Run: headless pygame with SDL's dummy video driver; simulated clock (each Clock.tick advances the game by its frame time, no real sleeping); random seed 0; keys injected as events and as key.get_pressed() state; no mouse input.
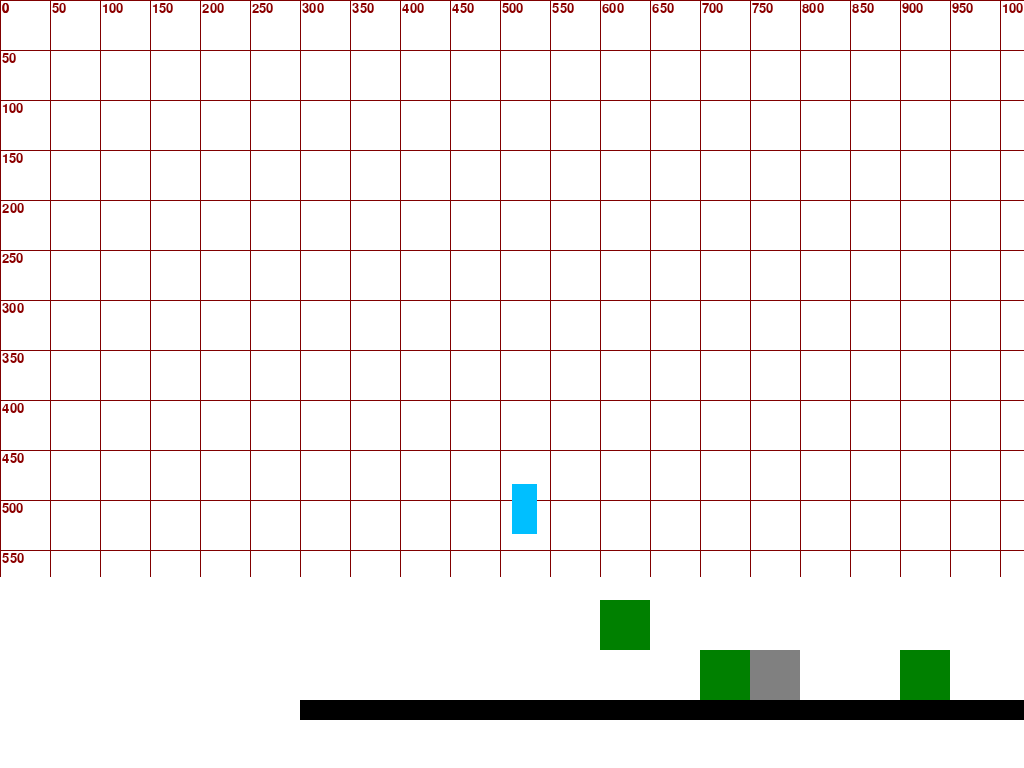
Frame 1 of 4 · flips 1–60 · no input
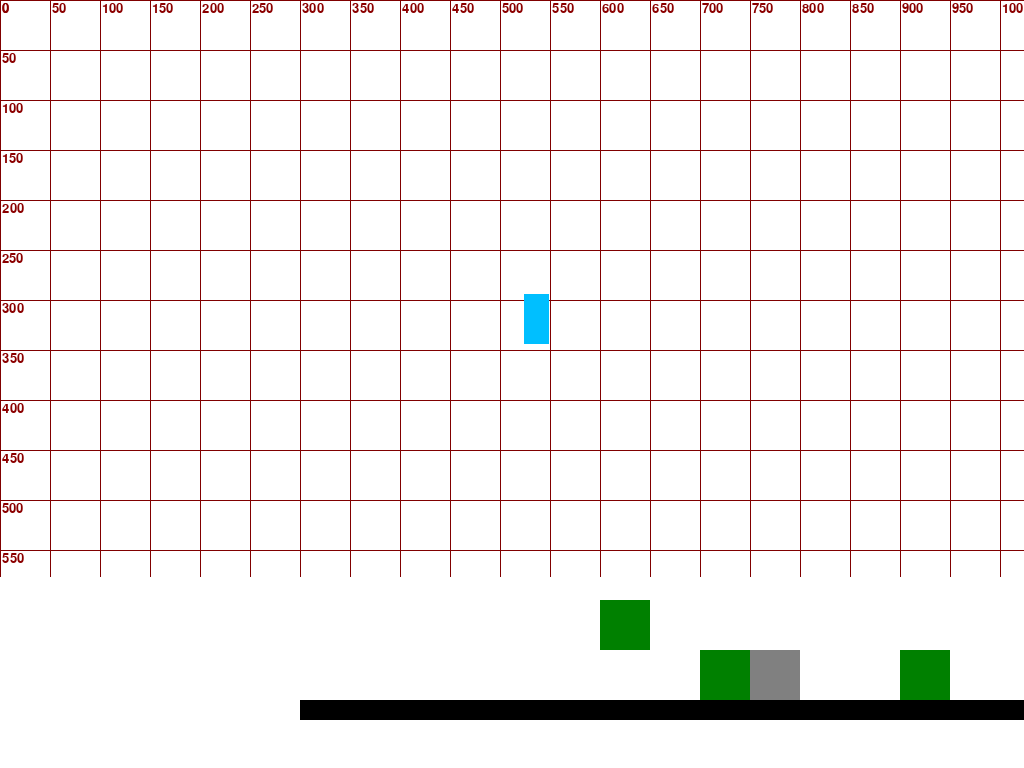
Frame 2 of 4 · flips 61–180 · tapped SPACE, RETURN · held RIGHT (→), D
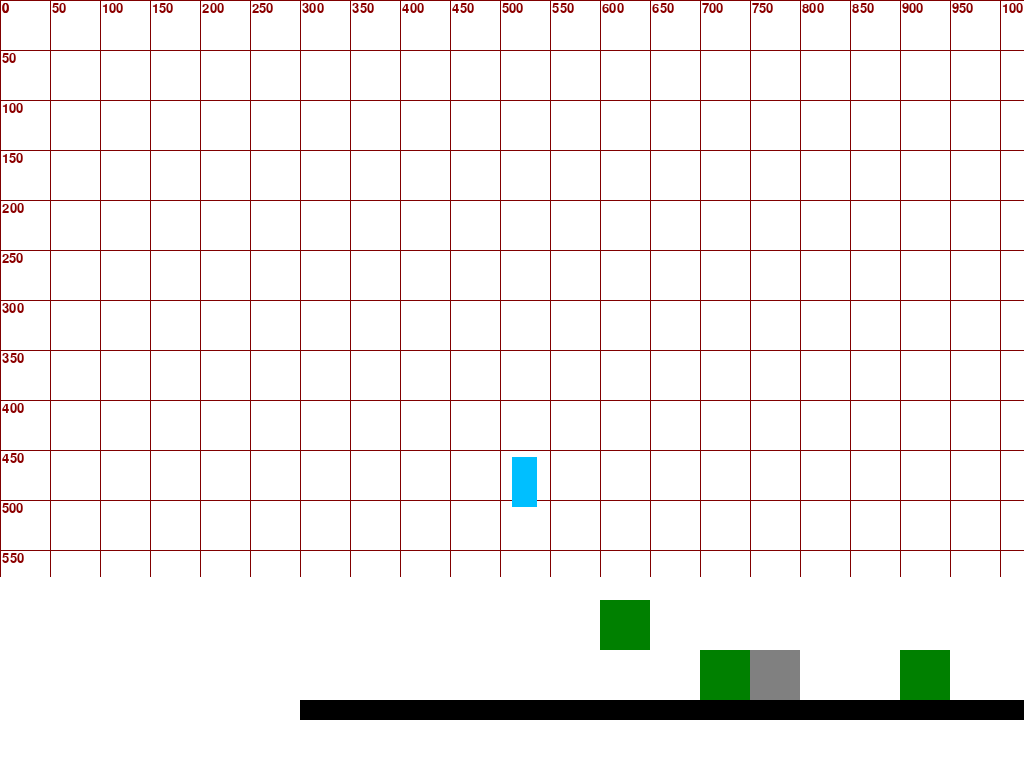
Frame 3 of 4 · flips 181–300 · held DOWN (↓), S
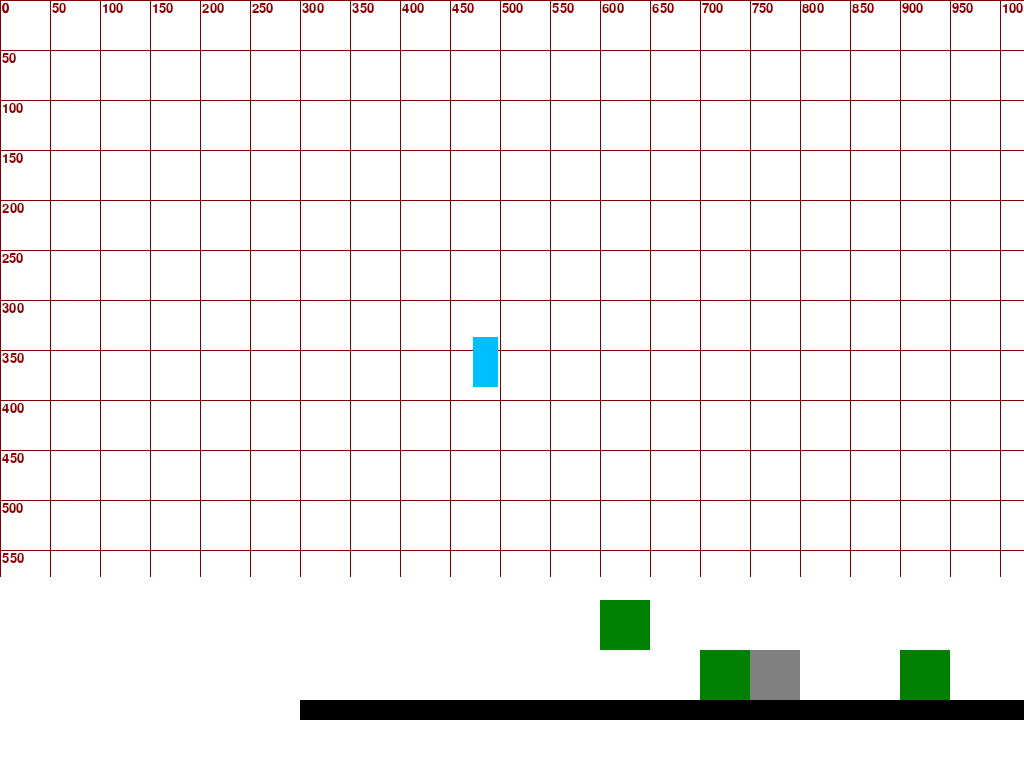
Frame 4 of 4 · flips 301–420 · held LEFT (←), A, UP (↑), W

The pygame program that drew these frames:

import pygame as pg
import sys

SCREEN_RATIO = 16 / 9
SPEED = 3
GRAVITY = 0.5
JUMP_STRENGTH = 15
GRID_SIZE = 50
FONT_SIZE = 20

BLANCO = (255, 255, 255)
NEGRO = (0, 0, 0)
CERÚLEO_O_AZUR = (0, 191, 255)
VERDE_ESTÁNDAR = (0, 128, 0)
GRIS = (128, 128, 128)
GRANATE = (128, 0, 0)
VINO = (139, 0, 0)

def setup_screen():
    pg.init()
    info = pg.display.Info()
    screen_width = info.current_w
    screen_height = int(screen_width / SCREEN_RATIO)
    return pg.display.set_mode((screen_width, screen_height), pg.FULLSCREEN), screen_width, screen_height

def draw_grid(surface, grid_size, line_color, text_color, width, height, font_size):
    font = pg.font.Font(None, font_size)
    for x in range(0, width, grid_size):
        pg.draw.line(surface, line_color, (x, 0), (x, height))
        label = font.render(f'{x}', True, text_color)
        surface.blit(label, (x + 2, 2))
    for y in range(0, height, grid_size):
        pg.draw.line(surface, line_color, (0, y), (width, y))
        label = font.render(f'{y}', True, text_color)
        surface.blit(label, (2, y + 2))

class Cuadricula:
    def __init__(self, grid_size, line_color, text_color, width, height):
        self.grid_size = grid_size
        self.line_color = line_color
        self.text_color = text_color
        self.width = width
        self.height = height

    def draw(self, surface):
        draw_grid(surface, self.grid_size, self.line_color, self.text_color, self.width, self.height, FONT_SIZE)

class Plataforma(pg.sprite.Sprite):
    def __init__(self, x, y, width, height, color):
        super().__init__()
        self.image = pg.Surface((width, height))
        self.image.fill(color)
        self.rect = self.image.get_rect(topleft=(x, y))

class Bloque(pg.sprite.Sprite):
    def __init__(self, x, y, size, color):
        super().__init__()
        self.image = pg.Surface((size, size))
        self.image.fill(color)
        self.rect = self.image.get_rect(topleft=(x, y))
        self.destruction_timer_start = 0
        self.destruction_time = 0

    def get_destruction_time(self):
        return self.destruction_time

    def set_destruction_time(self, time):
        self.destruction_time = time

class Tierra(Bloque):
    def __init__(self, x, y, size):
        super().__init__(x, y, size, VERDE_ESTÁNDAR)
        self.set_destruction_time(3000)

class Piedra(Bloque):
    def __init__(self, x, y, size):
        super().__init__(x, y, size, GRIS)
        self.set_destruction_time(10000)

class Jugador(pg.sprite.Sprite):
    def __init__(self, x, y, width, height, color):
        super().__init__()
        self.image = pg.Surface((width, height))
        self.image.fill(color)
        self.rect = self.image.get_rect(topleft=(x, y))
        self.vel_x = 0
        self.vel_y = 0
        self.jumps_left = 1
        self.on_platform = False
        self.is_jumping = False
        self.jump_start_y = 0
        self.destruction_timer_start = 0
        self.current_block = None

    def move(self, dx, dy):
        self.rect.x += dx
        self.rect.y += dy

    def jump(self):
        if self.on_platform or self.jumps_left > 0:
            self.vel_y = -JUMP_STRENGTH
            self.jump_start_y = self.rect.y
            self.jumps_left -= 1
            self.is_jumping = True
            self.on_platform = False

    def apply_gravity(self):
        if not self.on_platform:
            self.vel_y += GRAVITY

        if self.is_jumping and self.rect.y <= self.jump_start_y - 50:
            self.vel_y = 0
            self.is_jumping = False

    def reset_position(self, x, y):
        self.rect.topleft = (x, y)
        self.vel_x = self.vel_y = 0
        self.on_platform = False
        self.jumps_left = 1
        self.is_jumping = False

class CollisionChecker:
    @staticmethod
    def check_horizontal_collision(sprite, platforms):
        collisions = pg.sprite.spritecollide(sprite, platforms, False)
        for obj in collisions:
            if sprite.vel_x > 0:
                if sprite.rect.right > obj.rect.left and sprite.rect.left < obj.rect.right:
                    sprite.rect.right = obj.rect.left
                    sprite.vel_x = 0
                    CollisionChecker.handle_destruction(sprite, obj)
            elif sprite.vel_x < 0:
                if sprite.rect.left < obj.rect.right and sprite.rect.right > obj.rect.left:
                    sprite.rect.left = obj.rect.right
                    sprite.vel_x = 0
                    CollisionChecker.handle_destruction(sprite, obj)

    @staticmethod
    def check_vertical_collision(sprite, platforms):
        sprite.on_platform = False
        collisions = pg.sprite.spritecollide(sprite, platforms, False)
        for obj in collisions:
            if sprite.vel_y > 0:
                if sprite.rect.bottom > obj.rect.top and sprite.rect.top < obj.rect.bottom:
                    sprite.rect.bottom = obj.rect.top
                    sprite.vel_y = 0
                    sprite.on_platform = True
                    sprite.jumps_left = 1
            elif sprite.vel_y < 0:
                if sprite.rect.top < obj.rect.bottom and sprite.rect.bottom > obj.rect.top:
                    sprite.rect.top = obj.rect.bottom
                    sprite.vel_y = 0

    @staticmethod
    def handle_destruction(sprite, obj):
        if pg.key.get_pressed()[pg.K_b]:
            if sprite.destruction_timer_start == 0:
                sprite.destruction_timer_start = pg.time.get_ticks()
            else:
                destruction_time = obj.get_destruction_time()
                if pg.time.get_ticks() - sprite.destruction_timer_start >= destruction_time:
                    obj.kill()
                    sprite.destruction_timer_start = 0

def handle_input(jugador):
    keys = pg.key.get_pressed()
    jugador.vel_x = SPEED * (keys[pg.K_RIGHT] - keys[pg.K_LEFT])

    if keys[pg.K_SPACE]:
        jugador.jump()

    if keys[pg.K_ESCAPE]:
        pg.quit()
        sys.exit()

def handle_input(jugador):
    keys = pg.key.get_pressed()
    jugador.vel_x = SPEED * (keys[pg.K_RIGHT] - keys[pg.K_LEFT])

    if keys[pg.K_SPACE]:
        jugador.jump()

    if keys[pg.K_ESCAPE]:
        pg.quit()
        sys.exit()

def main():
    window, WIDTH, HEIGHT = setup_screen()
    pg.display.set_caption('ProjectXY')

    all_sprites = pg.sprite.Group()
    platforms = pg.sprite.Group()

    plataforma = Plataforma(300, 700, 1000, 20, NEGRO)
    tierra1 = Tierra(700, 650, 50)
    tierra2 = Tierra(600, 600, 50)
    tierra3 = Tierra(900, 650, 50)
    piedra = Piedra(750, 650, 50)
    jugador = Jugador(WIDTH // 2, HEIGHT // 2, 25, 50, CERÚLEO_O_AZUR)

    all_sprites.add(plataforma, tierra1, tierra2, tierra3, piedra, jugador)
    platforms.add(plataforma, tierra1, tierra2, tierra3, piedra)

    cuadricula = Cuadricula(GRID_SIZE, GRANATE, VINO, WIDTH, HEIGHT)
    clock = pg.time.Clock()

    while True:
        for event in pg.event.get():
            if event.type == pg.QUIT:
                pg.quit()
                sys.exit()

        handle_input(jugador)
        jugador.apply_gravity()

        jugador.move(jugador.vel_x, 0)
        CollisionChecker.check_horizontal_collision(jugador, platforms)

        jugador.move(0, jugador.vel_y)
        CollisionChecker.check_vertical_collision(jugador, platforms)

        if jugador.rect.top > HEIGHT:
            jugador.reset_position(WIDTH // 2, HEIGHT // 2)

        window.fill(BLANCO)
        cuadricula.draw(window)
        all_sprites.draw(window)

        pg.display.flip()
        clock.tick(60)

if __name__ == "__main__":
    main()
